The GitHub repository kth43/CS4347 contains a labelled image folder "food101small" with 10 categories: apple pie, baby back ribs, baklava, beef carpaccio, beef tartare, beet salad, beignets, bibimbap, bread pudding, breakfast burrito. Examples follow, each with its label.

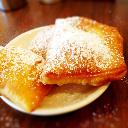
Label: beignets

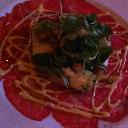
Label: beef carpaccio

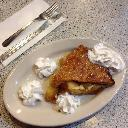
Label: apple pie

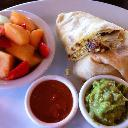
Label: breakfast burrito

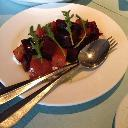
Label: beet salad

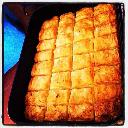
Label: baklava
